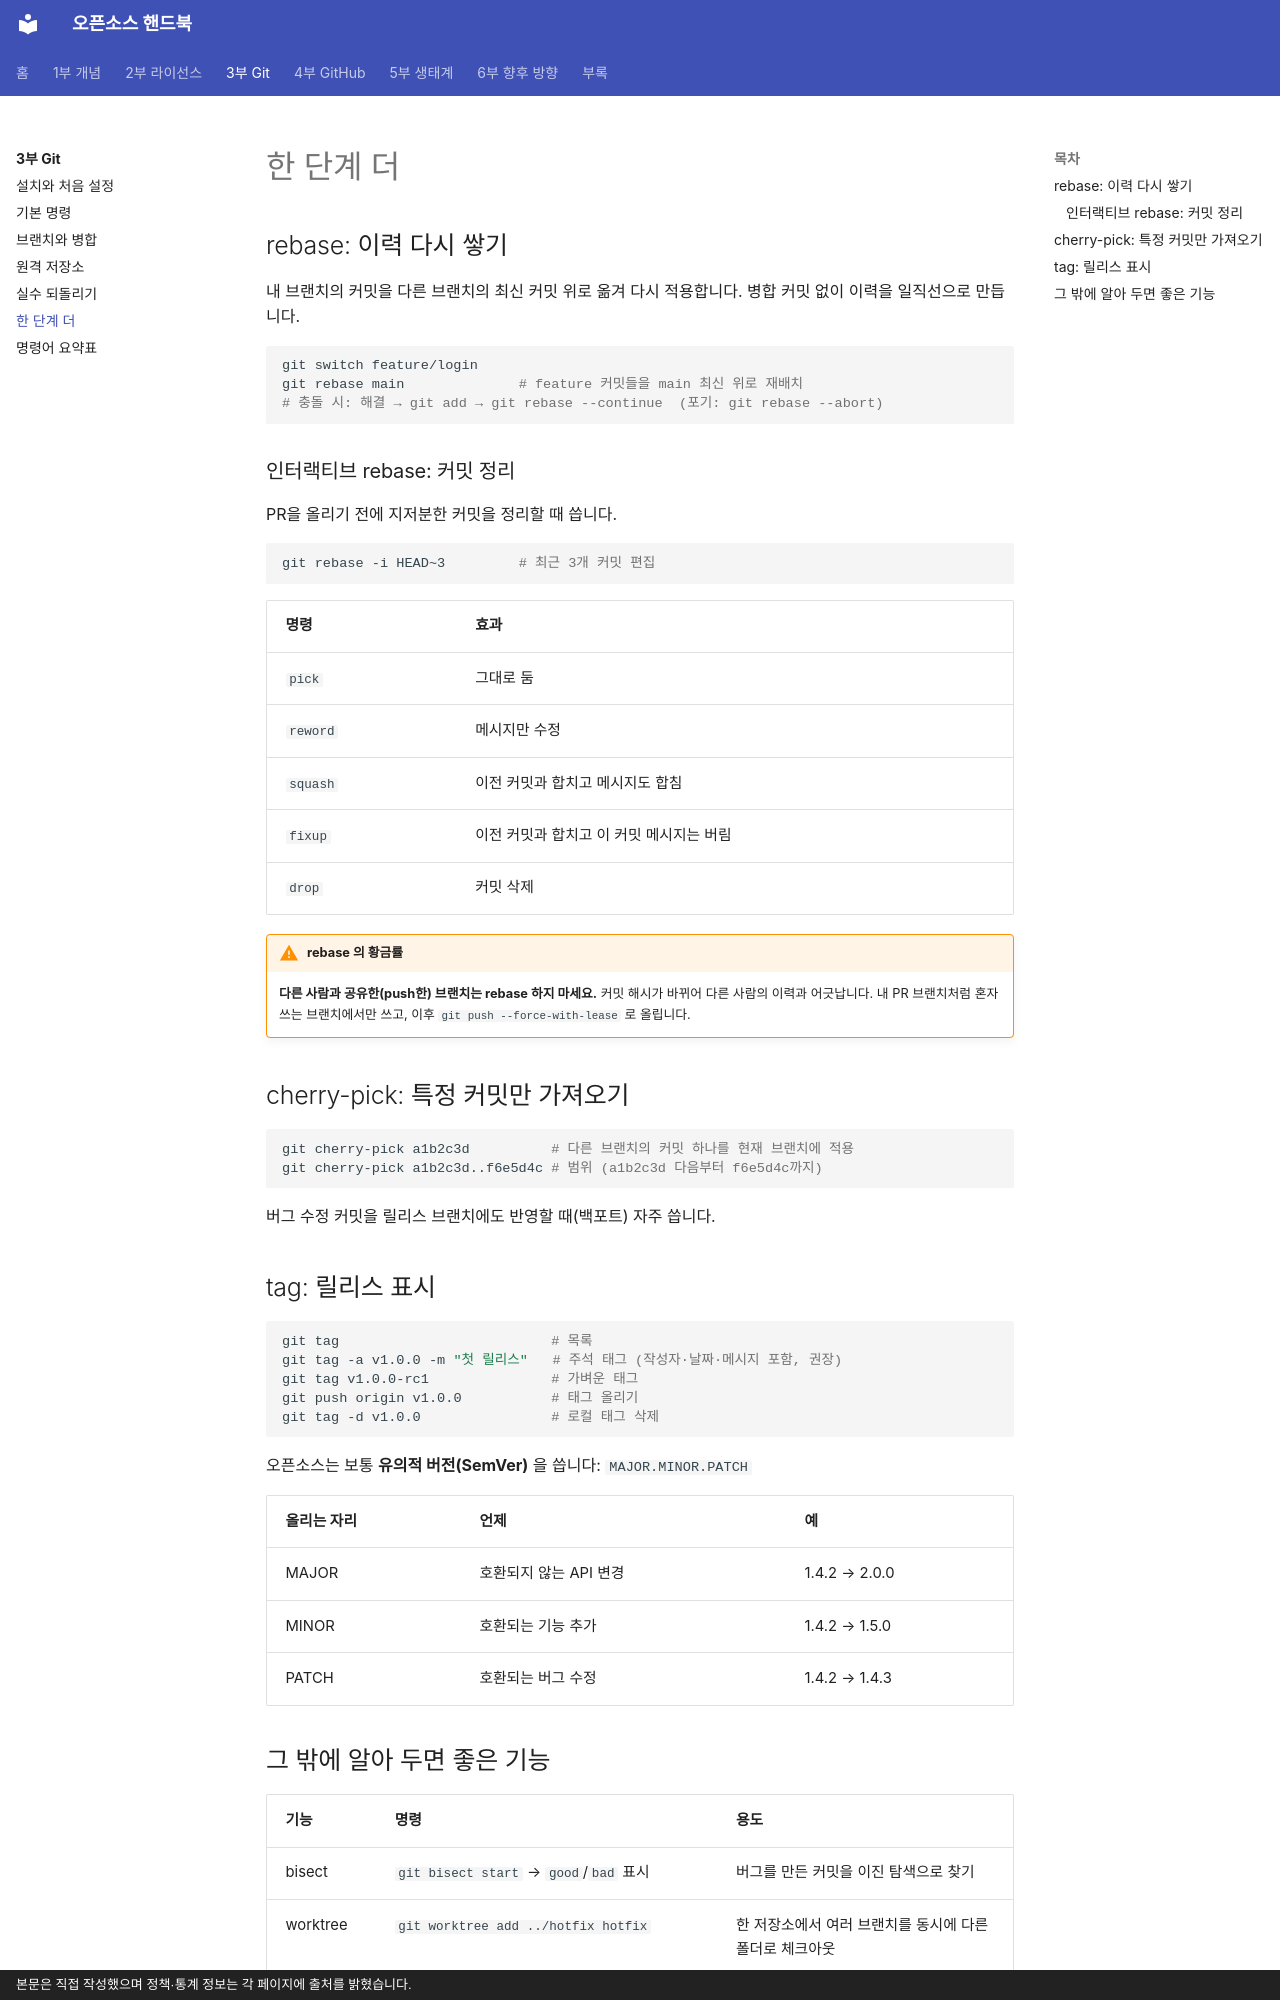

repository: goodhosup/opensource · page: git/advanced/index.html · generator: mkdocs · copyright: 본문은 직접 작성했으며 정책·통계 정보는 각 페이지에 출처를 밝혔습니다.

# 한 단계 더

## rebase: 이력 다시 쌓기
내 브랜치의 커밋을 다른 브랜치의 최신 커밋 위로 옮겨 다시 적용합니다. 병합 커밋 없이 이력을 일직선으로 만듭니다.

```bash
git switch feature/login
git rebase main              # feature 커밋들을 main 최신 위로 재배치
# 충돌 시: 해결 → git add → git rebase --continue  (포기: git rebase --abort)
```

### 인터랙티브 rebase: 커밋 정리
PR을 올리기 전에 지저분한 커밋을 정리할 때 씁니다.

```bash
git rebase -i HEAD~3         # 최근 3개 커밋 편집
```

| 명령 | 효과 |
|---|---|
| `pick` | 그대로 둠 |
| `reword` | 메시지만 수정 |
| `squash` | 이전 커밋과 합치고 메시지도 합침 |
| `fixup` | 이전 커밋과 합치고 이 커밋 메시지는 버림 |
| `drop` | 커밋 삭제 |

!!! warning "rebase 의 황금률"
    **다른 사람과 공유한(push한) 브랜치는 rebase 하지 마세요.** 커밋 해시가 바뀌어 다른 사람의 이력과 어긋납니다. 내 PR 브랜치처럼 혼자 쓰는 브랜치에서만 쓰고, 이후 `git push --force-with-lease` 로 올립니다.

## cherry-pick: 특정 커밋만 가져오기
```bash
git cherry-pick a1b2c3d          # 다른 브랜치의 커밋 하나를 현재 브랜치에 적용
git cherry-pick a1b2c3d..f6e5d4c # 범위 (a1b2c3d 다음부터 f6e5d4c까지)
```
버그 수정 커밋을 릴리스 브랜치에도 반영할 때(백포트) 자주 씁니다.

## tag: 릴리스 표시
```bash
git tag                          # 목록
git tag -a v1.0.0 -m "첫 릴리스"   # 주석 태그 (작성자·날짜·메시지 포함, 권장)
git tag v1.0.0-rc1               # 가벼운 태그
git push origin v1.0.0           # 태그 올리기
git tag -d v1.0.0                # 로컬 태그 삭제
```

오픈소스는 보통 **유의적 버전(SemVer)** 을 씁니다: `MAJOR.MINOR.PATCH`

| 올리는 자리 | 언제 | 예 |
|---|---|---|
| MAJOR | 호환되지 않는 API 변경 | 1.4.2 → 2.0.0 |
| MINOR | 호환되는 기능 추가 | 1.4.2 → 1.5.0 |
| PATCH | 호환되는 버그 수정 | 1.4.2 → 1.4.3 |
